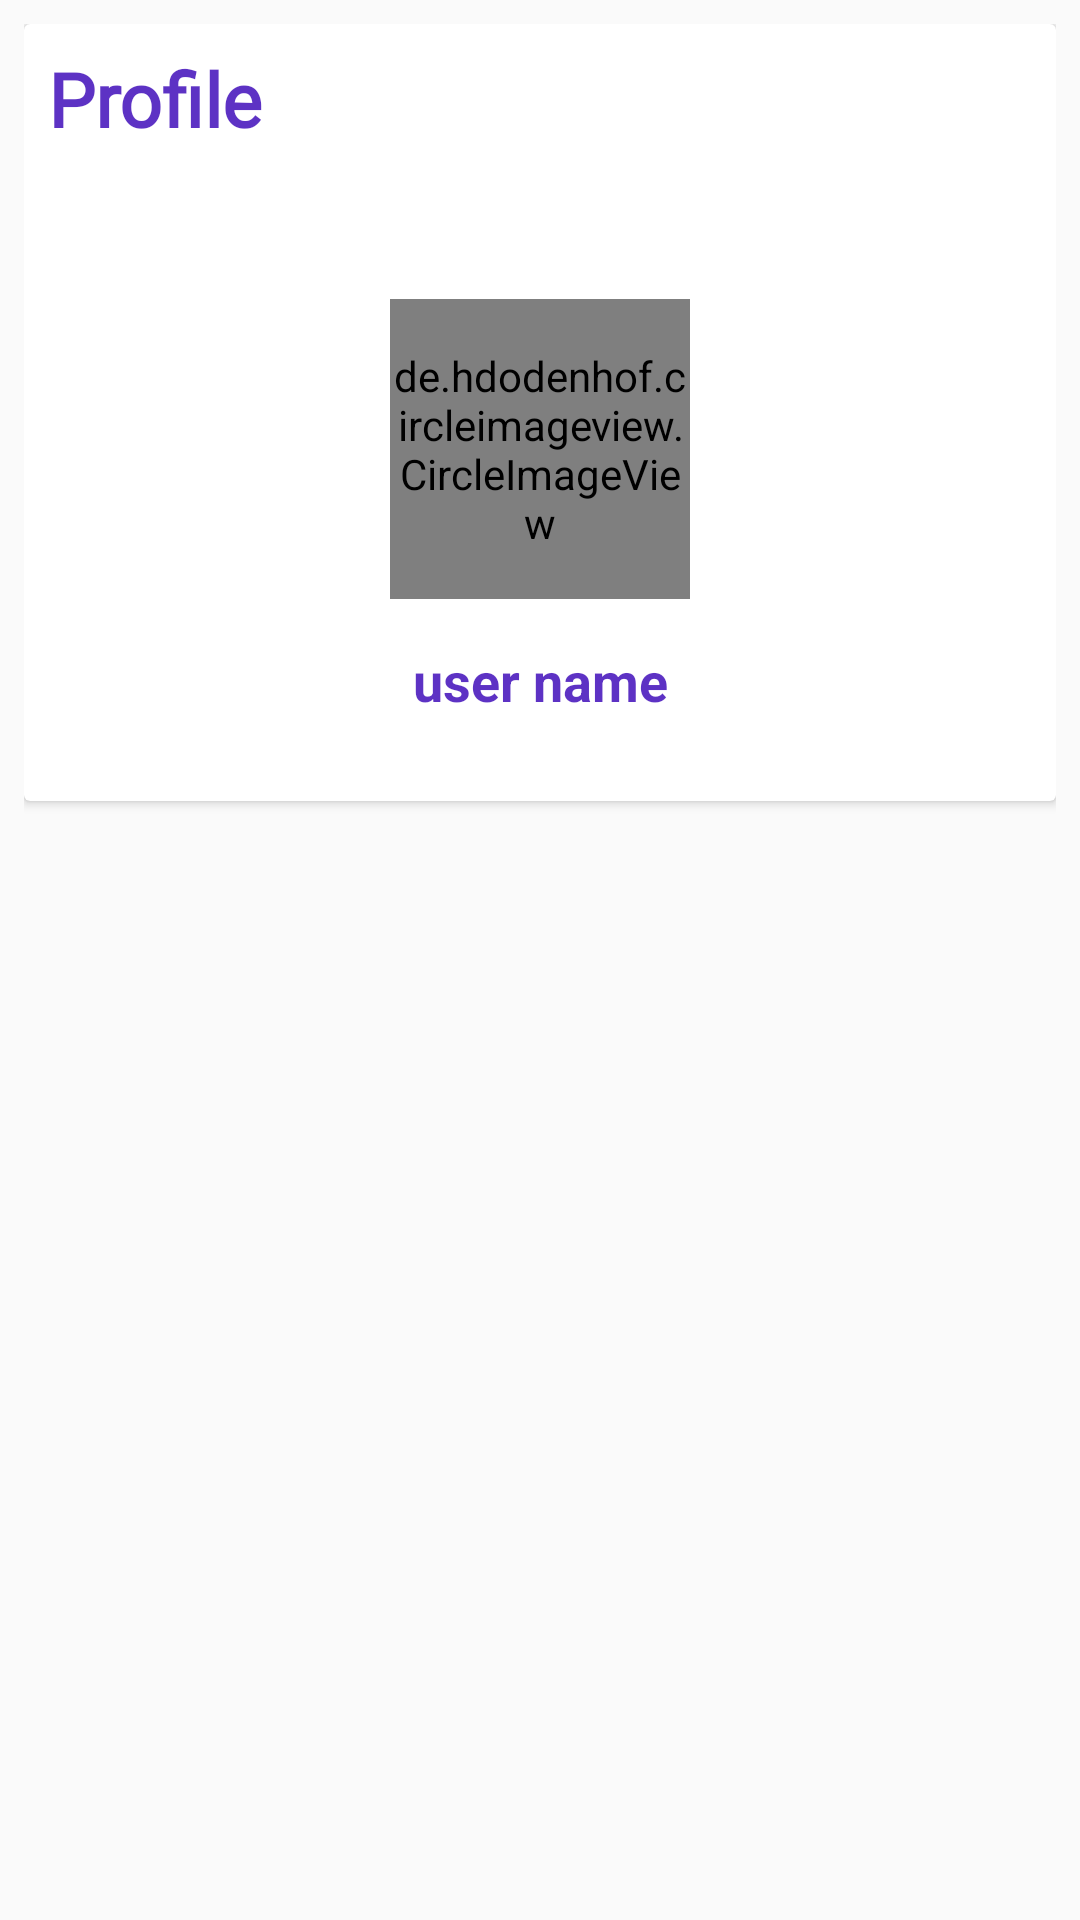

Reconstruct the res/layout file that produces this screen, plus the resources it refers to.
<!-- AndroidManifest.xml: application theme AppTheme -->
<!-- res/layout/fragment_profile.xml -->
<?xml version="1.0" encoding="utf-8"?>
<LinearLayout xmlns:android="http://schemas.android.com/apk/res/android"
    xmlns:tools="http://schemas.android.com/tools"
    android:layout_width="match_parent"
    android:layout_height="match_parent"
    xmlns:app="http://schemas.android.com/apk/res-auto"
    android:padding="8dp"
    android:background="@color/user_itm_color"
    tools:context=".fragments.ProfileFragment">

    <androidx.cardview.widget.CardView
        android:id="@+id/cardView"
        android:layout_width="match_parent"
        android:layout_height="wrap_content">

        <LinearLayout
            android:layout_width="match_parent"
            android:layout_height="wrap_content"
            android:orientation="vertical"
            android:padding="8dp">

            <TextView
                android:layout_width="wrap_content"
                android:layout_height="wrap_content"
                android:text="Profile"
                android:textColor="@color/colorPrimaryDark"
                android:textStyle="bold"
                android:textSize="25dp"
                android:fontFamily="@font/baloo"/>

            <de.hdodenhof.circleimageview.CircleImageView
                android:id="@+id/profile_image"
                android:layout_width="100dp"
                android:layout_height="100dp"
                android:layout_gravity="center"
                android:layout_marginTop="50dp"
                android:src="@drawable/userphoto"
                app:civ_border_width="2dp"
                app:civ_border_color="#FF000000"
                >
            </de.hdodenhof.circleimageview.CircleImageView>

            <ProgressBar
                android:id="@+id/progress_circular"
                android:layout_width="wrap_content"
                android:layout_height="wrap_content"
                android:visibility="gone"
                android:layout_gravity="center"/>
                <TextView
                    android:id="@+id/tv_userName"
                    android:layout_width="match_parent"
                    android:layout_height="wrap_content"
                    android:text="user name"
                    android:layout_marginTop="15dp"
                    android:textColor="@color/colorPrimaryDark"
                    android:gravity="center"
                    android:textStyle="bold"
                    android:textSize="18sp"
                    android:layout_marginBottom="20dp"
                    />
        </LinearLayout>
    </androidx.cardview.widget.CardView>

</LinearLayout>
<!-- resources referenced by this layout -->
<resources>
  <color name="colorPrimaryDark">#DD4413BB</color>
  <style name="AppTheme" parent="Theme.AppCompat.Light.NoActionBar">
          
          <item name="colorPrimary">@color/colorPrimary</item>
          <item name="colorPrimaryDark">@color/colorPrimaryDark</item>
          <item name="colorAccent">@color/colorAccent</item>
      </style>
  <color name="colorPrimary">#6A36F7</color>
  <color name="colorAccent">#5C6BC0</color>
</resources>
